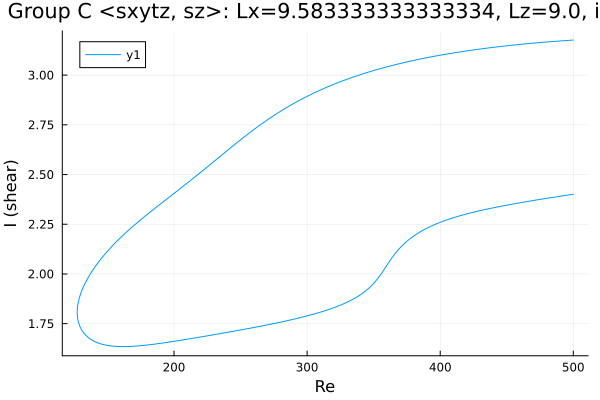

Data behind this chart, as committed beside it:
Re, shear
500.0, 3.176
499.9, 3.176
498.5, 3.176
497, 3.175
495.6, 3.174
494.2, 3.174
492.8, 3.173
491.4, 3.172
490, 3.172
488.6, 3.171
487.1, 3.17
485.7, 3.17
484.3, 3.169
482.9, 3.168
481.5, 3.167
480.1, 3.167
478.7, 3.166
477.2, 3.165
475.8, 3.164
474.4, 3.164
473, 3.163
471.6, 3.162
470.2, 3.161
469, 3.16
467.6, 3.159
466.2, 3.159
464.8, 3.158
463.4, 3.157
462, 3.156
460.5, 3.155
459.1, 3.154
457.7, 3.153
456.3, 3.152
454.9, 3.151
453.5, 3.15
452.1, 3.149
450.6, 3.148
449.2, 3.147
447.8, 3.146
446.4, 3.145
445, 3.144
443.6, 3.143
442.2, 3.142
440.7, 3.14
439.3, 3.139
437.9, 3.138
436.5, 3.137
435.1, 3.136
433.7, 3.135
432.3, 3.133
430.8, 3.132
429.4, 3.131
428, 3.13
426.6, 3.128
425.2, 3.127
423.8, 3.126
422.4, 3.124
420.9, 3.123
419.5, 3.122
418.1, 3.12
... 538 more rows
